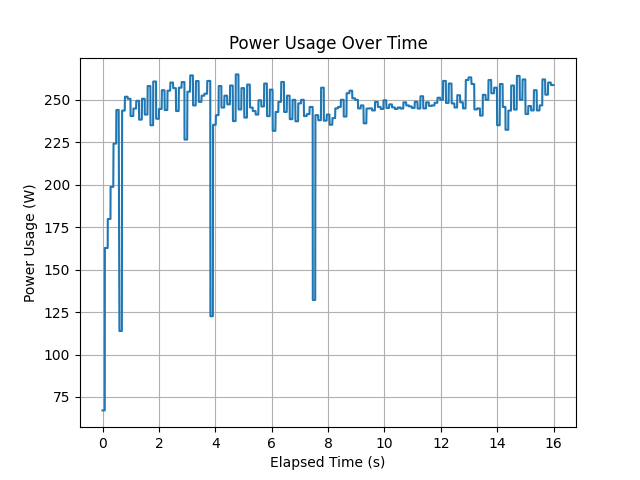

The file beside this chart, header and first rows:
timestamp, power_usage
1685543661, 67.1
1685543661, 67.1
1685543661, 67.1
1685543661, 67.1
1685543661, 67.1
1685543661, 67.1
1685543661, 67.1
1685543661, 67.1
1685543661, 67.1
1685543661, 67.1
1685543661, 67.1
1685543661, 67.1
1685543661, 67.1
1685543661, 67.1
1685543661, 67.1
1685543661, 67.1
1685543661, 67.1
1685543661, 67.1
1685543661, 162.7
1685543661, 162.7
1685543661, 162.7
1685543661, 162.7
1685543661, 162.7
1685543661, 162.7
1685543661, 162.7
1685543661, 162.7
1685543661, 162.7
1685543661, 162.7
1685543661, 162.7
1685543661, 162.7
1685543661, 162.7
1685543661, 162.7
1685543661, 162.7
1685543661, 162.7
1685543662, 162.7
1685543662, 162.7
1685543662, 162.7
1685543662, 162.7
1685543662, 162.7
1685543662, 162.7
1685543662, 162.7
1685543662, 179.8
1685543662, 179.8
1685543662, 179.8
1685543662, 179.8
1685543662, 179.8
1685543662, 179.8
1685543662, 179.8
1685543662, 179.8
1685543662, 179.8
1685543662, 179.8
1685543662, 179.8
1685543662, 179.8
1685543662, 179.8
1685543662, 179.8
1685543662, 179.8
1685543662, 179.8
1685543662, 179.8
1685543662, 179.8
1685543662, 179.8
... 3,824 more rows
